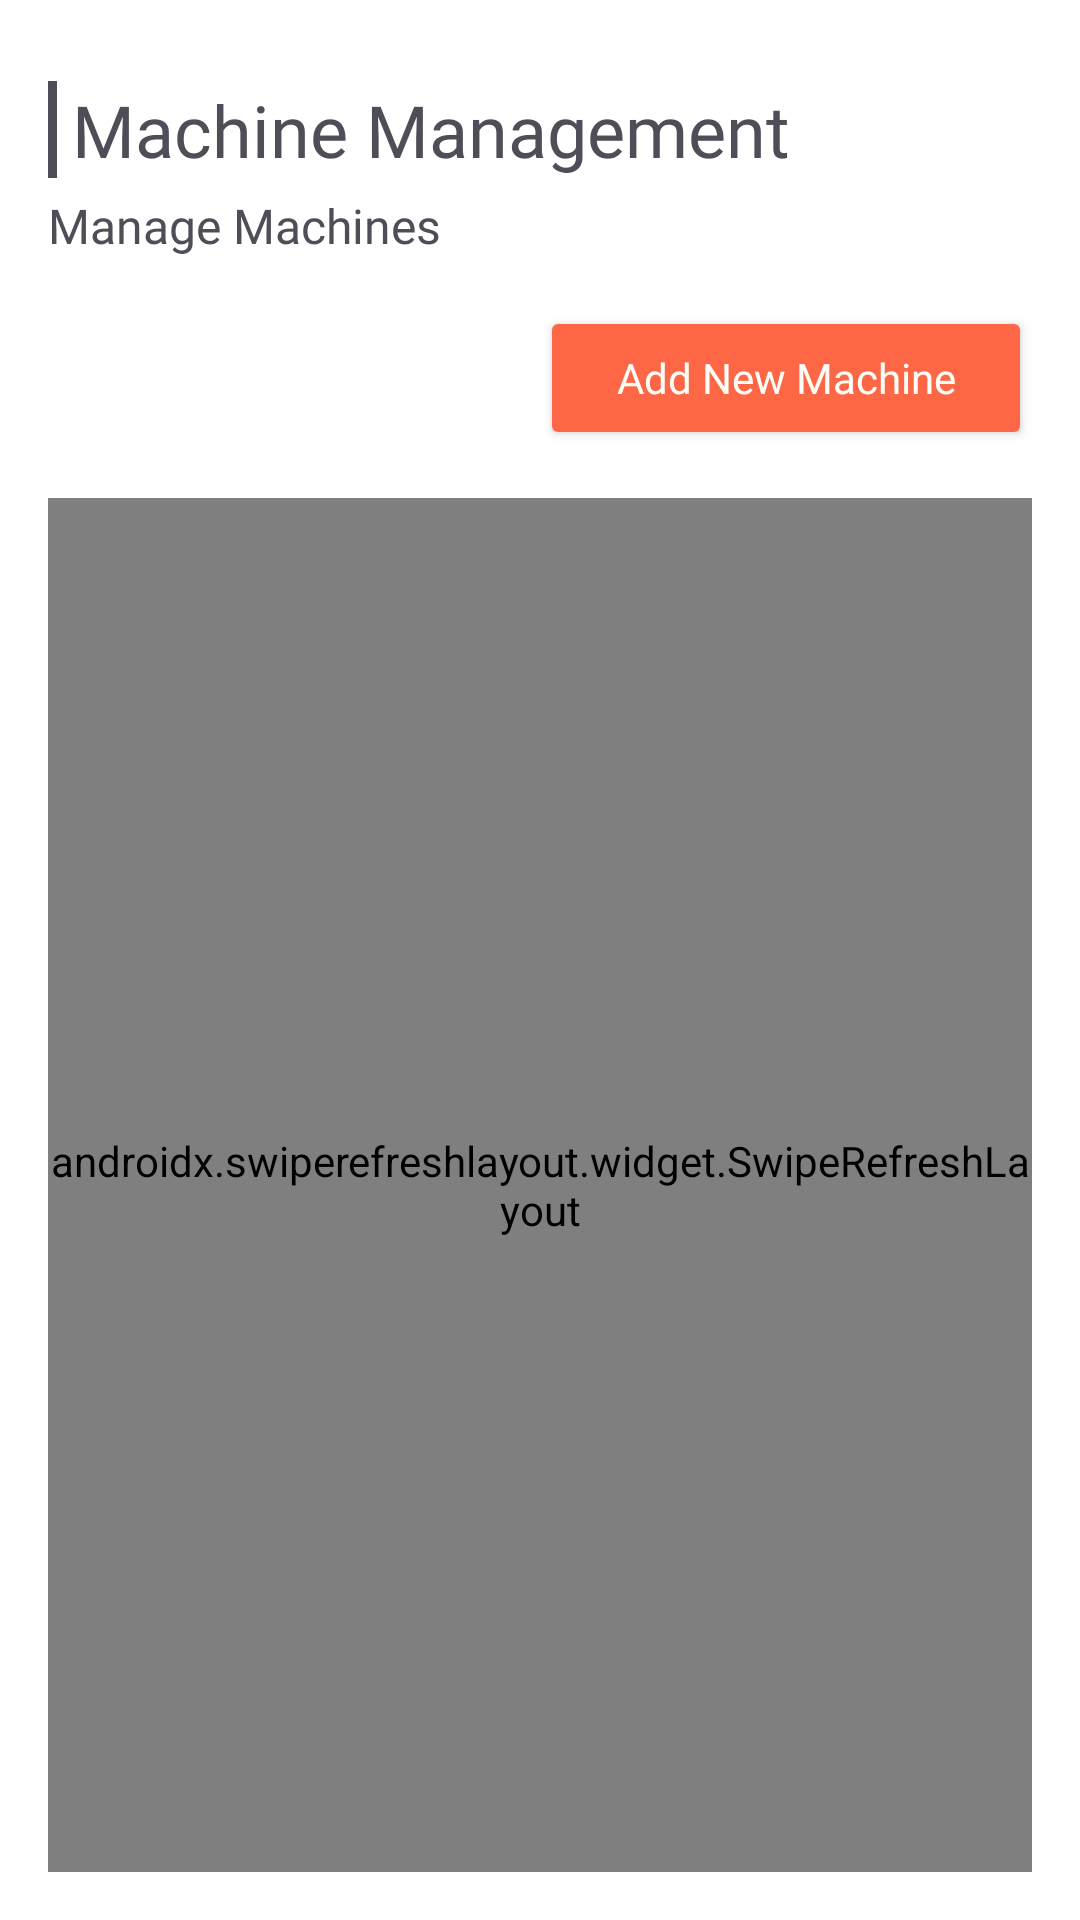

The Android layout XML behind this screen, and the referenced resources:
<!-- AndroidManifest.xml: application theme Theme.PrognosisEdge -->
<!-- res/layout/ss__machinesfragment.xml -->
<RelativeLayout
    xmlns:android="http://schemas.android.com/apk/res/android"
    android:layout_width="match_parent"
    android:layout_height="match_parent"
    android:padding="16dp">

    
    <TextView
        android:id="@+id/machine_title"
        android:layout_width="wrap_content"
        android:layout_height="wrap_content"
        android:text="Machine Management"
        android:background="@drawable/title_border"
        android:paddingLeft="8dp"
        android:layout_weight="1"
        android:textAppearance="@style/orbitron_Heading_Dark"
        android:layout_marginTop="11dp"
        android:layout_marginBottom="5dp" />

    
    <TextView
        android:id="@+id/sub_heading"
        android:layout_width="wrap_content"
        android:layout_height="wrap_content"
        android:layout_below="@id/machine_title"
        android:text="Manage Machines"
        android:textAppearance="@style/proximanova_Body_Dark" />

    
    <LinearLayout
        android:id="@+id/button_section"
        android:layout_width="match_parent"
        android:layout_height="wrap_content"
        android:layout_below="@id/sub_heading"
        android:layout_marginTop="16dp"
        android:orientation="horizontal"
        android:weightSum="2"
        android:gravity="end">

        
        <Button
            android:id="@+id/add_machine_button"
            android:layout_width="0dp"
            android:layout_height="wrap_content"
            android:layout_weight="1"
            android:text="Add New Machine"
            android:backgroundTint="@color/accentColor"
            android:textColor="@color/eggshellColor"
            android:textAppearance="@style/button" />
    </LinearLayout>

    
    <androidx.swiperefreshlayout.widget.SwipeRefreshLayout
        android:id="@+id/swipe_refresh_layout"
        android:layout_width="match_parent"
        android:layout_height="match_parent"
        android:layout_below="@id/button_section"
        android:layout_marginTop="16dp">

        
        <androidx.recyclerview.widget.RecyclerView
            android:id="@+id/machine_recycler_view"
            android:layout_width="match_parent"
            android:layout_height="match_parent"
            android:clipToPadding="false"
            android:paddingBottom="80dp" />
    </androidx.swiperefreshlayout.widget.SwipeRefreshLayout>

</RelativeLayout>
<!-- resources referenced by this layout -->
<resources>
  <color name="accentColor">#FD6746</color>
  <color name="eggshellColor">#FEFDF8</color>
  <!-- drawable title_border (drawable) -->
  <?xml version="1.0" encoding="utf-8"?>
  <layer-list xmlns:android="http://schemas.android.com/apk/res/android">
      <item android:top="-5dp" android:bottom="-5dp" android:right="-5dp">
          <shape android:shape="rectangle">
              <stroke android:width="3dp" android:color="@color/textColor" />
          </shape>
      </item>
  </layer-list>
  <style name="button">
          <item name="android:textColor">@color/eggshellColor</item> 
          <item name="android:textSize">14sp</item> 
          <item name="android:fontFamily">@font/proxima_nova_bold</item> 
      </style>
  <style name="orbitron_Heading_Dark">
          <item name="android:textColor">@color/textColor</item> 
          <item name="android:textSize">24sp</item> 
          <item name="android:fontFamily">@font/orbitron_bold</item> 
      </style>
  <style name="proximanova_Body_Dark">
          <item name="android:textColor">@color/textColor</item> 
          <item name="android:textSize">16sp</item> 
          <item name="android:fontFamily">@font/proxima_nova_regular</item> 
      </style>
  <style name="Theme.PrognosisEdge" parent="Theme.MaterialComponents.Light.NoActionBar">
          <item name="colorPrimary">@color/accentColor</item>
          <item name="colorPrimaryDark">@color/textColor</item>
          <item name="colorAccent">@color/accentColor</item>
      </style>
  <color name="textColor">#4E4E58</color>
</resources>
